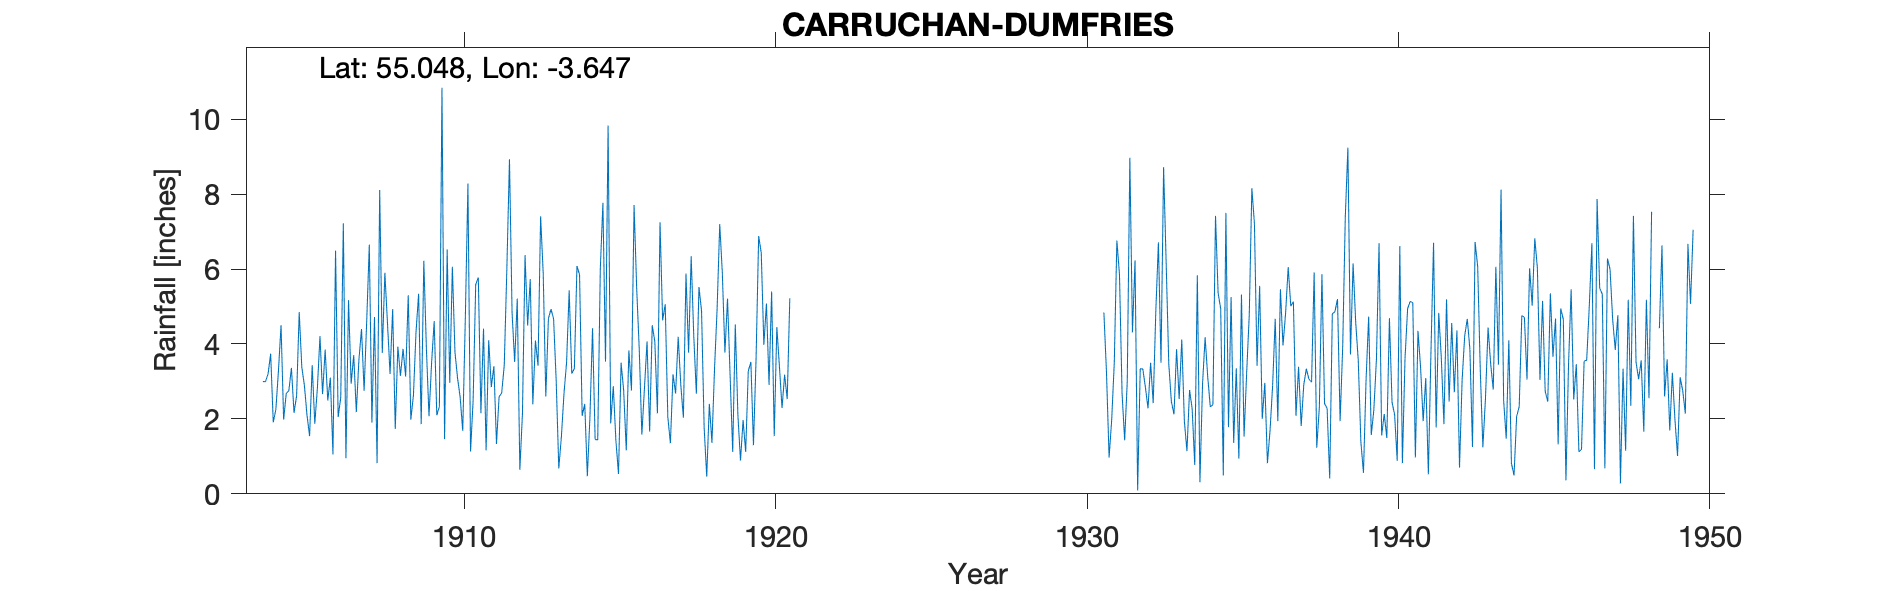

The table this chart was drawn from, first rows:
DUMFRIES CARRUCHAN, , , , , , , , , , , , , , , , , , , , , , , 
Grid ref, NX949738, Long, -3.647, Lat, 55.05, Elevation, 100, ft, , , , , , , , , , , , , , , 
Station no, 5025/5, , , , , , , , , , , , , , , , , , , , , , 
, 1900, 1901, 1902, 1903, 1904, 1905, 1906, 1907, 1908, 1909, 1910, 1911, 1912, 1913, 1914, 1915, 1916, 1917, 1918, 1919, 1920, 1921, 1922
January, , , , , 3, 2.16, 3.85, 2.18, 4.56, 5.34, 2.96, 2.15, 4.84, 5.88, 3.34, 3.53, 5.5, 2.05, 5.52, 3.16, 6.43, , 
February, , , , , 2.99, 2.62, 2.49, 3.58, 3.2, 1.86, 6.06, 4.41, 3.52, 2.6, 6.08, 9.83, 3.85, 1.35, 4.88, 1.12, 3.98, , 
March, , , , , 3.2, 4.85, 3.1, 4.4, 4.93, 6.22, 3.78, 1.16, 5.21, 4.68, 5.85, 1.88, 1.58, 3.19, 1.76, 4.52, 5.08, , 
April, , , , , 3.74, 3.38, 1.05, 2.75, 1.73, 3.87, 3.09, 4.1, 0.64, 4.93, 2.08, 2.87, 2.82, 2.68, 0.46, 2.1, 2.91, , 
May, , , , , 1.91, 2.89, 6.49, 4.6, 3.93, 2.07, 2.58, 2.85, 2.14, 4.67, 2.4, 1.42, 4.07, 4.19, 2.4, 0.89, 5.4, , 
June, , , , , 2.25, 2.1, 2.05, 6.65, 3.15, 3.5, 1.68, 3.41, 6.37, 3.02, 0.47, 0.53, 1.66, 2.91, 1.36, 1.97, 1.54, , 
July, , , , , 3.28, 1.54, 2.57, 1.9, 3.87, 4.61, 4.71, 1.33, 4.49, 0.68, 2.05, 3.5, 4.5, 2.03, 3.34, 1.12, 4.45, , 
August, , , , , 4.5, 3.43, 7.22, 4.72, 3.13, 2.1, 8.28, 2.59, 5.73, 1.52, 4.42, 2.75, 4.06, 5.88, 4.95, 3.28, 3.4, , 
September, , , , , 1.98, 1.87, 0.95, 0.82, 5.3, 2.33, 1.13, 2.69, 2.39, 2.67, 1.45, 1.16, 2.15, 3.77, 7.2, 3.52, 2.29, , 
October, , , , , 2.68, 2.82, 5.17, 8.11, 1.98, 10.84, 2.49, 3.44, 4.09, 3.5, 1.44, 3.83, 7.25, 6.34, 5.9, 1.3, 3.18, , 
November, , , , , 2.75, 4.21, 2.94, 3.76, 2.63, 1.46, 5.59, 6.03, 3.42, 5.43, 6.02, 2.76, 4.63, 4.21, 3.77, 3.6, 2.53, , 
December, , , , , 3.36, 2.66, 3.7, 5.9, 4.32, 6.52, 5.77, 8.93, 7.41, 3.21, 7.77, 7.71, 5.06, 2.67, 5.21, 6.88, 5.22, , 
Total, , , , , 35.64, 34.53, 41.58, 49.37, 42.73, 50.72, 48.12, 43.09, 50.25, 42.79, 43.37, 41.77, 47.13, 41.27, 46.75, 33.46, 46.41, , 
Sept and Oct 1948 estimated therefore om…, , , , , , , , , , , , , , , , , , , , , , , 
1933 onwards elevation recorded as 73' b…, , , , , , , , , , , , , , , , , , , , , , , 
